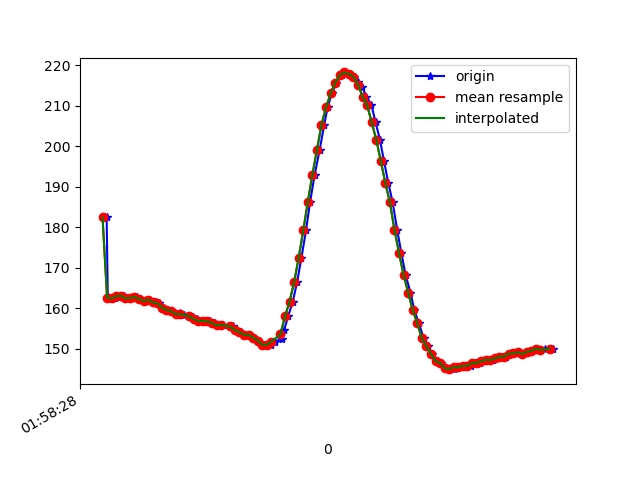

The data file committed next to this chart (first rows):
1617847108598, 542752208271772, 182.42188, -268.16406, -80.95703
1617847108603, 542752221212805, 162.6, -240.7, -63.48
1617847108605, 542752232902464, 162.8, -240.7, -63.18
1617847108614, 542752245874019, 162.4, -241, -63.87
1617847108635, 542752264919312, 162.4, -241.2, -62.79
1617847108655, 542752284025648, 163, -240.7, -63.48
1617847108674, 542752303101463, 163.1, -241, -63.09
1617847108694, 542752322085714, 162.4, -241.3, -63.77
1617847108711, 542752341131008, 162.5, -241.2, -63.57
1617847108731, 542752360206823, 162.8, -241.3, -63.48
1617847108746, 542752379191074, 162.2, -241.2, -64.16
1617847108777, 542752399769790, 161.8, -241.3, -62.89
1617847108788, 542752417777359, 162.1, -241.8, -63.87
1617847108814, 542752436944738, 161.4, -241.4, -63.38
1617847108828, 542752456142638, 161.2, -241.9, -63.77
1617847108845, 542752475187931, 160.2, -242.1, -62.89
1617847108864, 542752494446874, 159.6, -242.3, -62.89
1617847108883, 542752513339561, 159.3, -242.4, -63.57
1617847108900, 542752532323812, 158.5, -242.4, -62.79
1617847108920, 542752551460670, 158.8, -242.7, -62.7
1617847108938, 542752570689091, 158.3, -242.4, -62.01
1617847108960, 542752589703863, 158.1, -241.6, -61.13
1617847108977, 542752608749157, 157.9, -242.5, -62.4
1617847108995, 542752627794451, 157.3, -242.7, -62.79
1617847109017, 542752646839744, 156.8, -242.8, -61.82
1617847109037, 542752666159730, 156.8, -243.1, -61.72
1617847109053, 542752684869289, 156.7, -242.8, -60.74
1617847109071, 542752703914583, 156.3, -243.1, -61.43
1617847109092, 542752722990397, 155.8, -243, -61.04
1617847109109, 542752742005170, 155.9, -243.1, -62.01
1617847109151, 542752780187321, 155.5, -242.7, -60.94
1617847109166, 542752799263136, 154.6, -243.8, -60.25
1617847109186, 542752818277908, 154.1, -244.7, -60.74
1617847109205, 542752837353723, 153.4, -245.3, -60.74
1617847109224, 542752856429538, 153.4, -244.9, -60.25
1617847109242, 542752875566396, 152.7, -245.9, -61.33
1617847109261, 542752894581168, 152, -245.9, -60.25
1617847109281, 542752913626461, 151, -245.8, -59.57
1617847109302, 542752932580191, 151.1, -245.5, -59.38
1617847109318, 542752951625485, 150.8, -244.7, -58.3
1617847109337, 542752970731821, 151.8, -243.8, -57.23
1617847109365, 542752989746593, 152.4, -242.2, -58.5
1617847109376, 542753008975015, 154.6, -240.8, -57.91
1617847109394, 542753028020308, 158, -239.4, -58.01
1617847109414, 542753047126645, 161.6, -238.2, -59.96
1617847109433, 542753066110896, 166.4, -235.5, -60.94
1617847109452, 542753085156189, 172.5, -232.4, -59.77
1617847109472, 542753104262525, 179.2, -230.8, -59.38
1617847109490, 542753123277298, 186.2, -229.4, -58.89
1617847109510, 542753142322591, 193, -228.7, -58.2
1617847109532, 542753161367885, 199.1, -229.4, -56.74
1617847109552, 542753181420382, 205.4, -230.1, -56.54
1617847109567, 542753199702643, 209.7, -230.7, -55.18
1617847109585, 542753218747936, 213.1, -231, -54
1617847109605, 542753237884794, 215.7, -231.5, -52.64
1617847109632, 542753256930087, 217.6, -232.5, -52.34
1617847109644, 542753276005902, 218.3, -232.7, -52.64
1617847109662, 542753294990153, 217.9, -232.6, -51.95
1617847109681, 542753314035447, 217.2, -231.3, -51.56
1617847109702, 542753332989177, 215.8, -230.1, -51.37
1617847109719, 542753352095513, 214.6, -229.8, -52.05
... 44 more rows
